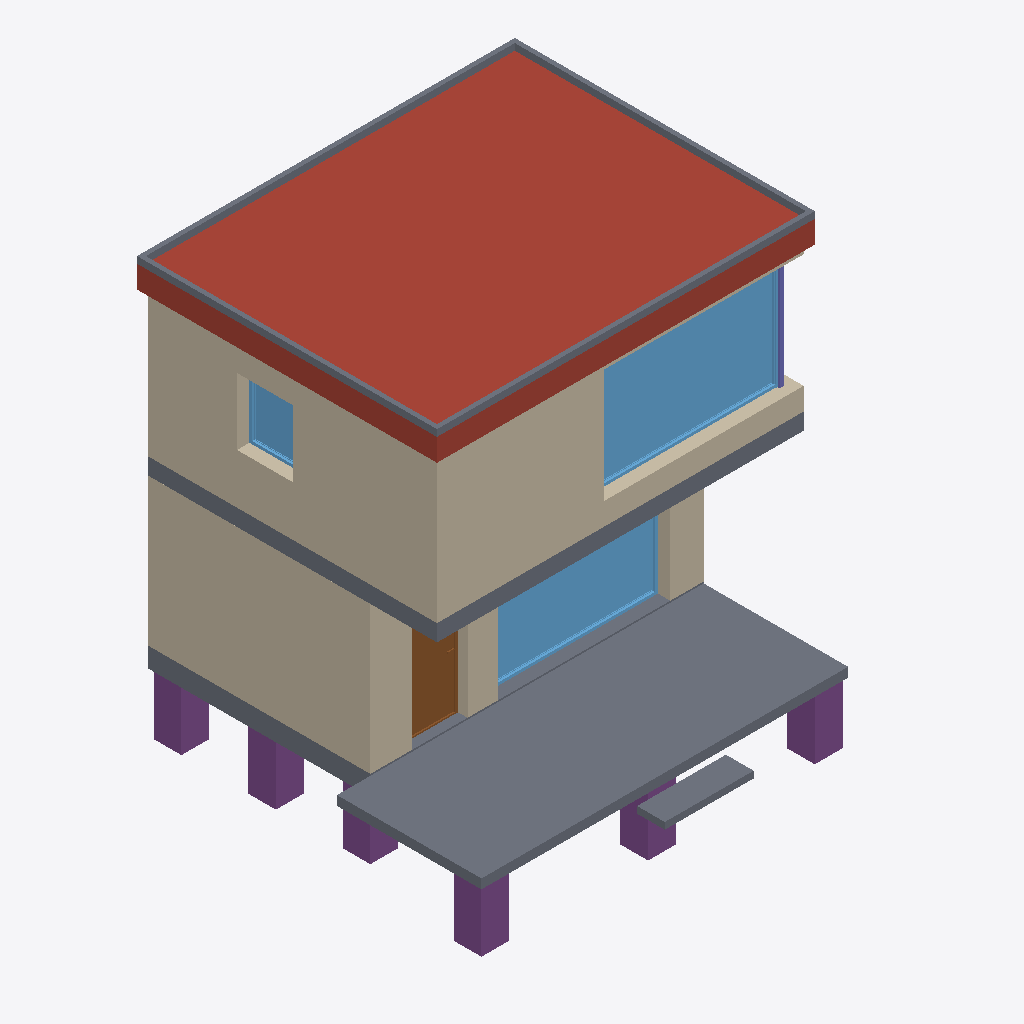
Isometric view of an IFC building model (IFC-SPF (STEP), schema IFC4, length unit metre), seen from the south-west, elements coloured by IFC class: 8 slabs (grey), 6 walls (beige), 6 footings (purple), 4 windows (light blue), 1 roof (red-brown), 1 door (brown), 1 column (violet).
Extent 7.3 m × 7.2 m × 7.5 m (x, y, z). Storeys (4): 00 Fundament at 0.00 m; 01 Erdgeschoss at 0.60 m; 02 Obergeschoss at 3.55 m; 03 Dach at 6.15 m. Elements (45): 12 IfcFooting, 8 IfcSlab, 8 IfcWall, 7 IfcWindow, 5 IfcFurniture, 1 IfcColumn, 1 IfcDoor, 1 IfcRailing, 1 IfcRoof, 1 IfcStair.

HEADER;
FILE_DESCRIPTION(('ViewDefinition [CoordinationView]'),'2;1');
FILE_NAME('','2026-11-24T16:36:51',(''),(''),'IfcOpenShell 0.9.0post1+b5e509b','IfcOpenShell 0.9.0post1+b5e509b','');
FILE_SCHEMA(('IFC4'));
ENDSEC;
DATA;
#1=IFCPROJECT('0cTCosL0HD68vJd7HM9pI0',$,'peakBuilds – Forest Cube',$,$,$,$,(#11),#6);
#13=IFCSITE('28DzspXOfFywpW9UCn3dhs',$,'Grundstück',$,$,$,$,$,$,$,$,$,$,$);
#14=IFCBUILDING('0IqZ$l3rfB9wCxE99uUDDk',$,'Forest Cube',$,$,$,$,$,$,$,$,$);
#15=IFCBUILDINGSTOREY('1ZoYy4kIDBnPw_OhgDEtB_',$,'00 Fundament',$,$,#26,$,$,$,0.0);
#16=IFCBUILDINGSTOREY('0j7u_zHr59zQSrsHm5$qGX',$,'01 Erdgeschoss',$,$,#31,$,$,$,0.6);
#17=IFCBUILDINGSTOREY('1NTuw4Bh1AtBrd5bPR7$o2',$,'02 Obergeschoss',$,$,#36,$,$,$,3.55);
#18=IFCBUILDINGSTOREY('2JNyq_D3f9kuzes4j0OztD',$,'03 Dach',$,$,#41,$,$,$,6.15);
#1294=IFCROOF('1q0inAtWn7Kh7qCMQgT8jH',$,'Flachdach',$,$,#1305,$,$,.FLAT_ROOF.);
#1452=IFCSLAB('18XnDA2_HAzPUZV1Uxje7D',$,'Terrasse Süd',$,$,#1469,#1464,$,.USERDEFINED.);
#651=IFCWALL('1_Kn1EP750HuF4F$Y51B21',$,'AW OG Süd (vorne)',$,$,#673,#667,$,.STANDARD.);
#763=IFCWALL('3dnp07dbv6D8EQd0THkk2q',$,'AW OG West',$,$,#784,#779,$,.STANDARD.);
#211=IFCWALL('2AIg_khJ9Bkei5iHVEYWEw',$,'AW EG West',$,$,#232,#227,$,.STANDARD.);
#823=IFCWINDOW('30mKursRXDMxgOFI2e2_ay',$,'Eckverglasung Süd',$,$,#882,#877,$,2.05,3.3854,.WINDOW.,$,$);
#98=IFCWALL('0tN37bMXLEvPAfaQbg2XoY',$,'AW EG Süd (vorne)',$,$,#120,#114,$,.STANDARD.);
#1228=IFCSLAB('07ADHZdwPFMOPaDQ$yDf4z',$,'Geschossdecke OG (mit Luftraum)',$,$,#1245,#1240,$,.FLOOR.);
#395=IFCWINDOW('1Nyx8L33H1$8CH2nxVY9Ar',$,'Fixverglasung Wohnen',$,$,#454,#449,$,2.3,3.1,.WINDOW.,$,$);
#1200=IFCSLAB('0XlT3Xa$fC7PMIqvh9Xxqd',$,'Bodenplatte EG',$,$,#1217,#1212,$,.FLOOR.);
#1344=IFCSLAB('0yuZWkhbf8mhTJiBJgVndc',$,'Attika Süd',$,$,#1361,#1356,$,.USERDEFINED.);
#1371=IFCSLAB('0xmkJjz_n2phGLi$7FXpIW',$,'Attika Nord',$,$,#1388,#1383,$,.USERDEFINED.);
#271=IFCDOOR('0hHrA$E$T65h9AMwAfjPG9',$,'Haustür',$,$,#360,#355,$,2.25,1.0,.DOOR.,$,$);
#1480=IFCSLAB('06bf7uDGrDDOI81KfMMDvv',$,'Stufe Terrasse',$,$,#1497,#1492,$,.USERDEFINED.);
#174=IFCWALL('0pEI$dwbn53fqrndr8OIBM',$,'AW EG Nord',$,$,#195,#190,$,.STANDARD.);
#1398=IFCSLAB('17ctYGNIf3T8MUjseb2eZl',$,'Attika West',$,$,#1415,#1410,$,.USERDEFINED.);
#1425=IFCSLAB('3doakth5LB2wlZ_hVddWSJ',$,'Attika Ost',$,$,#1442,#1437,$,.USERDEFINED.);
#1752=IFCFOOTING('3Jvlje7vjBK9P9lrn5uGrJ',$,'Punktfundament 10',$,$,#1769,#1764,$,.PAD_FOOTING.);
#726=IFCWALL('2oDJTak3DBYxznhzE$iHBU',$,'AW OG Nord',$,$,#747,#742,$,.STANDARD.);
#1806=IFCFOOTING('1RdpLZR0L6QPcrqtswQNNH',$,'Punktfundament 12',$,$,#1823,#1818,$,.PAD_FOOTING.);
#1536=IFCFOOTING('2KpDFUzfT4Ff_QgBBgknoU',$,'Punktfundament 02',$,$,#1553,#1548,$,.PAD_FOOTING.);
#1563=IFCFOOTING('134yoCNu977PK93hW7El1V',$,'Punktfundament 03',$,$,#1580,#1575,$,.PAD_FOOTING.);
#1130=IFCWINDOW('2ZyxXSlGzDR95lwj3v2uKa',$,'Fenster West',$,$,#1189,#1184,$,1.2,1.0,.WINDOW.,$,$);
#1779=IFCFOOTING('10Wco8MST0phB9YhHLRVjA',$,'Punktfundament 11',$,$,#1796,#1791,$,.PAD_FOOTING.);
#1507=IFCFOOTING('2VN014zij5dwFcsLrTnVc$',$,'Punktfundament 01',$,$,#1525,#1519,$,.PAD_FOOTING.);
#986=IFCCOLUMN('3GaLkE27r8O9nG6rpj$1$l',$,'Eckstütze Glasecke',$,$,#1003,#998,$,.COLUMN.);
#916=IFCWINDOW('2QT6xSisL8UwE3PfK9id9s',$,'Eckverglasung Ost',$,$,#975,#970,$,2.05,2.4854000000000003,.WINDOW.,$,$);
ENDSEC;
